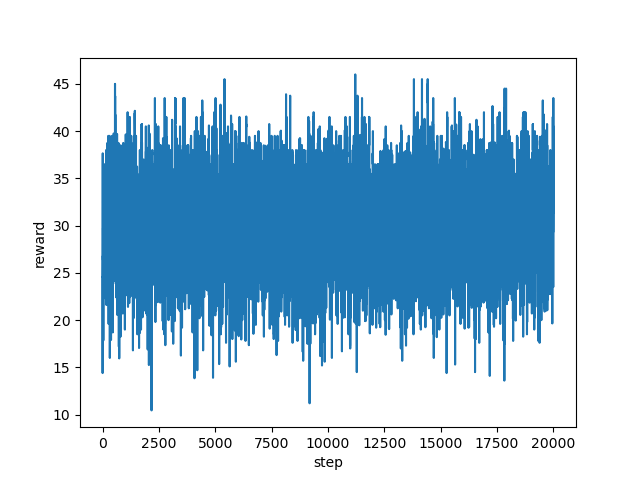

Data behind this chart, as committed beside it:
step, reward
0, 24.5
1, 21.0
2, 20.5
3, 14.4
4, 17.25
5, 23.1
6, 35.05
7, 35.45
8, 34.9
9, 37.65
10, 33.25
11, 29.4
12, 24.5
13, 26.4
14, 29.75
15, 25.75
16, 26.8
17, 28.9
18, 28.1
19, 28.1
20, 26.35
21, 29.75
22, 28.15
23, 29.75
24, 26.0
25, 26.0
26, 31.0
27, 25.5
28, 26.5
29, 24.0
30, 26.2
31, 24.75
32, 25.35
33, 29.1
34, 27.6
35, 17.85
36, 20.95
37, 28.5
38, 28.9
39, 30.7
40, 32.45
41, 31.75
42, 33.5
43, 33.5
44, 32.5
45, 27.3
46, 28.5
47, 32.8
48, 33.5
49, 31.75
50, 32.0
51, 28.0
52, 24.5
53, 30.2
54, 32.0
55, 34.0
56, 34.0
57, 34.0
58, 34.0
59, 34.0
... 19,940 more rows
